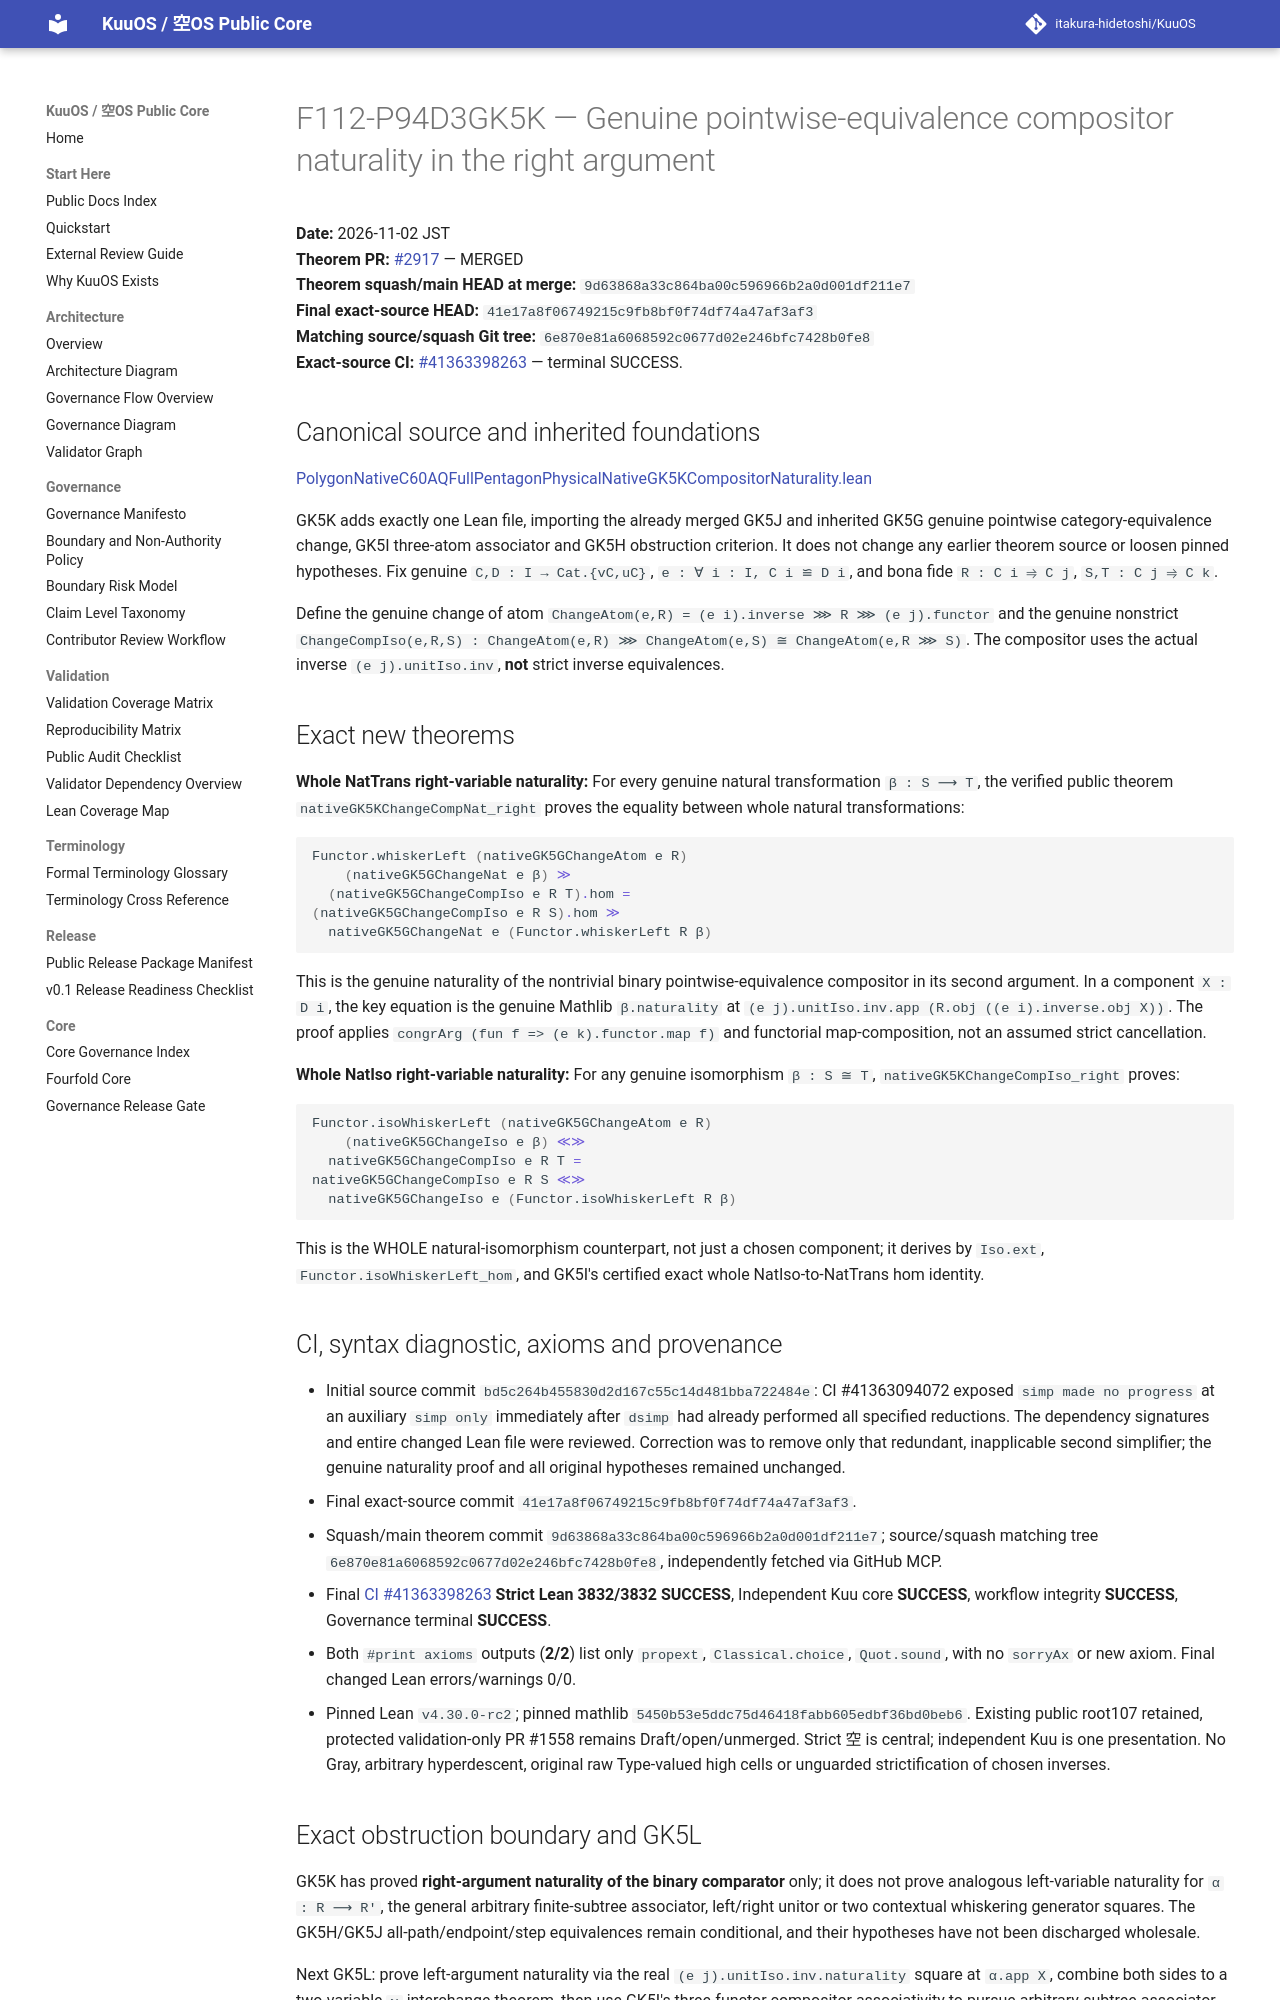

repository: itakura-hidetoshi/KuuOS · page: formal/GK5K-pointwise-equivalence-compositor-right-naturality/index.html · generator: mkdocs

# F112-P94D3GK5K — Genuine pointwise-equivalence compositor naturality in the right argument

**Date:** 2026-11-02 JST  
**Theorem PR:** [#2917](https://github.com/itakura-hidetoshi/KuuOS/pull/2917) — MERGED  
**Theorem squash/main HEAD at merge:** `9d63868a33c864ba00c596966b2a0d001df211e7`  
**Final exact-source HEAD:** `41e17a8f06749215c9fb8bf0f74df74a47af3af3`  
**Matching source/squash Git tree:** `6e870e81a6068592c0677d02e246bfc7428b0fe8`  
**Exact-source CI:** [#41363398263](https://github.com/itakura-hidetoshi/KuuOS/actions/runs/41363398263) — terminal SUCCESS.

## Canonical source and inherited foundations

[PolygonNativeC60AQFullPentagonPhysicalNativeGK5KCompositorNaturality.lean](../../formal/Kuu/F112/PolygonNativeC60AQFullPentagonPhysicalNativeGK5KCompositorNaturality.lean)

GK5K adds exactly one Lean file, importing the already merged GK5J and inherited GK5G genuine pointwise category-equivalence change, GK5I three-atom associator and GK5H obstruction criterion. It does not change any earlier theorem source or loosen pinned hypotheses. Fix genuine `C,D : I → Cat.{vC,uC}`, `e : ∀ i : I, C i ≌ D i`, and bona fide `R : C i ⥤ C j`, `S,T : C j ⥤ C k`.

Define the genuine change of atom `ChangeAtom(e,R) = (e i).inverse ⋙ R ⋙ (e j).functor` and the genuine nonstrict `ChangeCompIso(e,R,S) : ChangeAtom(e,R) ⋙ ChangeAtom(e,S) ≅ ChangeAtom(e,R ⋙ S)`. The compositor uses the actual inverse `(e j).unitIso.inv`, **not** strict inverse equivalences.

## Exact new theorems

**Whole NatTrans right-variable naturality:** For every genuine natural transformation `β : S ⟶ T`, the verified public theorem `nativeGK5KChangeCompNat_right` proves the equality between whole natural transformations:

```lean
Functor.whiskerLeft (nativeGK5GChangeAtom e R)
    (nativeGK5GChangeNat e β) ≫
  (nativeGK5GChangeCompIso e R T).hom =
(nativeGK5GChangeCompIso e R S).hom ≫
  nativeGK5GChangeNat e (Functor.whiskerLeft R β)
```

This is the genuine naturality of the nontrivial binary pointwise-equivalence compositor in its second argument. In a component `X : D i`, the key equation is the genuine Mathlib `β.naturality` at `(e j).unitIso.inv.app (R.obj ((e i).inverse.obj X))`. The proof applies `congrArg (fun f => (e k).functor.map f)` and functorial map-composition, not an assumed strict cancellation.

**Whole NatIso right-variable naturality:** For any genuine isomorphism `β : S ≅ T`, `nativeGK5KChangeCompIso_right` proves:

```lean
Functor.isoWhiskerLeft (nativeGK5GChangeAtom e R)
    (nativeGK5GChangeIso e β) ≪≫
  nativeGK5GChangeCompIso e R T =
nativeGK5GChangeCompIso e R S ≪≫
  nativeGK5GChangeIso e (Functor.isoWhiskerLeft R β)
```

This is the WHOLE natural-isomorphism counterpart, not just a chosen component; it derives by `Iso.ext`, `Functor.isoWhiskerLeft_hom`, and GK5I's certified exact whole NatIso-to-NatTrans hom identity.

## CI, syntax diagnostic, axioms and provenance

- Initial source commit `bd5c264b455830d2d167c55c14d481bba722484e`: CI #41363094072 exposed `simp made no progress` at an auxiliary `simp only` immediately after `dsimp` had already performed all specified reductions. The dependency signatures and entire changed Lean file were reviewed. Correction was to remove only that redundant, inapplicable second simplifier; the genuine naturality proof and all original hypotheses remained unchanged.
- Final exact-source commit `41e17a8f06749215c9fb8bf0f74df74a47af3af3`.
- Squash/main theorem commit `9d63868a33c864ba00c596966b2a0d001df211e7`; source/squash matching tree `6e870e81a6068592c0677d02e246bfc7428b0fe8`, independently fetched via GitHub MCP.
- Final [CI #41363398263](https://github.com/itakura-hidetoshi/KuuOS/actions/runs/41363398263) **Strict Lean 3832/3832 SUCCESS**, Independent Kuu core **SUCCESS**, workflow integrity **SUCCESS**, Governance terminal **SUCCESS**.
- Both `#print axioms` outputs (**2/2**) list only `propext`, `Classical.choice`, `Quot.sound`, with no `sorryAx` or new axiom. Final changed Lean errors/warnings 0/0.
- Pinned Lean `v4.30.0-rc2`; pinned mathlib `5450b53e5ddc75d46418fabb605edbf36bd0beb6`. Existing public root107 retained, protected validation-only PR #1558 remains Draft/open/unmerged. Strict 空 is central; independent Kuu is one presentation. No Gray, arbitrary hyperdescent, original raw Type-valued high cells or unguarded strictification of chosen inverses.
